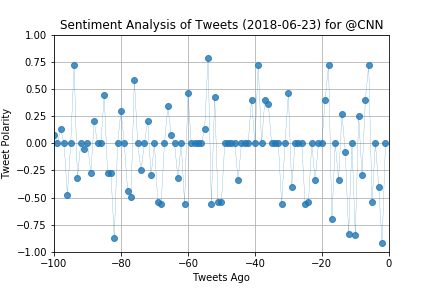

Source data for this figure (header and first rows):
, Twitter Account, Tweet Date, Tweet, Compound, Positive, Neutral, Negative, Tweets Ago
0, @CNN, Sat Jun 23 17:05:06 +0000 2018, The Toyota Century, a car of choice for …, 0.0, 0.0, 1.0, 0.0, 1
1, @CNN, Sat Jun 23 17:01:02 +0000 2018, Jane Clementi, whose 18-year-old son, Ty…, -0.9217, 0.0, 0.516, 0.484, 2
2, @CNN, Sat Jun 23 16:45:13 +0000 2018, A 9-year-old boy in Greece permanently i…, -0.4019, 0.0, 0.87, 0.13, 3
3, @CNN, Sat Jun 23 16:35:06 +0000 2018, New Zealand Prime Minister Jacinda Arder…, 0.0, 0.0, 1.0, 0.0, 4
4, @CNN, Sat Jun 23 16:24:03 +0000 2018, President Trump claims crime in Germany …, -0.5423, 0.0, 0.851, 0.149, 5
5, @CNN, Sat Jun 23 16:13:06 +0000 2018, "Quit trying to make us feel teary-eyed …, 0.7184, 0.269, 0.731, 0.0, 6
6, @CNN, Sat Jun 23 16:03:05 +0000 2018, There's nearly a Nixon 1974 level of pub…, 0.4019, 0.153, 0.847, 0.0, 7
7, @CNN, Sat Jun 23 15:53:06 +0000 2018, Seth Rogen reveals he refused to take a …, -0.296, 0.0, 0.845, 0.155, 8
8, @CNN, Sat Jun 23 15:43:03 +0000 2018, Apple is promising free repairs for faul…, 0.25, 0.261, 0.522, 0.217, 9
9, @CNN, Sat Jun 23 15:33:06 +0000 2018, Protesters angry over the death of unarm…, -0.8442, 0.0, 0.676, 0.324, 10
10, @CNN, Sat Jun 23 15:23:03 +0000 2018, Belgium duo Romelu Lukaku and Eden Hazar…, 0.0, 0.0, 1.0, 0.0, 11
11, @CNN, Sat Jun 23 15:13:59 +0000 2018, 2 men were arrested in the gang rape of …, -0.8316, 0.0, 0.685, 0.315, 12
12, @CNN, Sat Jun 23 15:00:12 +0000 2018, South Carolina congressional candidate K…, -0.0772, 0.0, 0.925, 0.075, 13
13, @CNN, Sat Jun 23 14:43:39 +0000 2018, RT @VictorBlackwell: REAL-TIME FACT CHEC…, 0.2732, 0.116, 0.884, 0.0, 14
14, @CNN, Sat Jun 23 14:39:42 +0000 2018, Linkin Park singer Chester Bennington's …, -0.34, 0.0, 0.87, 0.13, 15
15, @CNN, Sat Jun 23 14:30:16 +0000 2018, Actor Tom Arnold says he has tapes of th…, 0.0, 0.0, 1.0, 0.0, 16
16, @CNN, Sat Jun 23 14:17:19 +0000 2018, What did Canada have to do with slavery …, -0.7003, 0.0, 0.806, 0.194, 17
17, @CNN, Sat Jun 23 14:00:09 +0000 2018, "Quit trying to make us feel teary-eyed …, 0.7184, 0.269, 0.731, 0.0, 18
18, @CNN, Sat Jun 23 13:45:07 +0000 2018, There's nearly a Nixon 1974 level of pub…, 0.4019, 0.153, 0.847, 0.0, 19
19, @CNN, Sat Jun 23 13:30:07 +0000 2018, Democratic Sen. Jeff Merkley is "explori…, 0.0, 0.0, 1.0, 0.0, 20
20, @CNN, Sat Jun 23 13:15:08 +0000 2018, The US government might send up to 20,00…, 0.0, 0.0, 1.0, 0.0, 21
21, @CNN, Sat Jun 23 13:00:17 +0000 2018, American Outdoor Brands, the gun maker t…, -0.34, 0.0, 0.888, 0.112, 22
22, @CNN, Sat Jun 23 12:30:10 +0000 2018, Former Trump campaign manager Corey Lewa…, 0.0, 0.0, 1.0, 0.0, 23
23, @CNN, Sat Jun 23 12:15:04 +0000 2018, President Trump claims crime in Germany …, -0.5423, 0.0, 0.851, 0.149, 24
24, @CNN, Sat Jun 23 12:00:16 +0000 2018, A Chicago teen, shot in the head, was co…, -0.5574, 0.0, 0.825, 0.175, 25
25, @CNN, Sat Jun 23 11:31:00 +0000 2018, In the constellation of Sagittarius, thr…, 0.0, 0.0, 1.0, 0.0, 26
26, @CNN, Sat Jun 23 11:30:14 +0000 2018, New Zealand Prime Minister Jacinda Arder…, 0.0, 0.0, 1.0, 0.0, 27
27, @CNN, Sat Jun 23 11:15:04 +0000 2018, Every single person in charge of law and…, 0.0, 0.0, 1.0, 0.0, 28
28, @CNN, Sat Jun 23 11:01:05 +0000 2018, A 9-year-old boy in Greece permanently i…, -0.4019, 0.0, 0.87, 0.13, 29
29, @CNN, Sat Jun 23 10:45:03 +0000 2018, "Welcome to America": TIME magazine anno…, 0.4588, 0.143, 0.857, 0.0, 30
30, @CNN, Sat Jun 23 10:31:00 +0000 2018, This major exhibition by renowned glass …, 0.0, 0.0, 1.0, 0.0, 31
31, @CNN, Sat Jun 23 10:30:09 +0000 2018, Koko, the gorilla who mastered sign lang…, -0.5574, 0.0, 0.854, 0.146, 32
32, @CNN, Sat Jun 23 10:15:05 +0000 2018, This school in Virginia is switching its…, 0.0, 0.0, 1.0, 0.0, 33
33, @CNN, Sat Jun 23 10:01:08 +0000 2018, Italian scholars claim they have unearth…, 0.0, 0.0, 1.0, 0.0, 34
34, @CNN, Sat Jun 23 09:45:05 +0000 2018, First, it was a small bump under her lef…, 0.0, 0.0, 1.0, 0.0, 35
35, @CNN, Sat Jun 23 09:31:00 +0000 2018, After three years of restoration at Yose…, 0.3612, 0.111, 0.889, 0.0, 36
36, @CNN, Sat Jun 23 09:15:04 +0000 2018, How soybeans -- yes, soybeans -- could i…, 0.4019, 0.184, 0.816, 0.0, 37
37, @CNN, Sat Jun 23 09:01:07 +0000 2018, Otzi, a 5,300-year-old glacier mummy fou…, 0.0, 0.0, 1.0, 0.0, 38
38, @CNN, Sat Jun 23 08:45:06 +0000 2018, "Quit trying to make us feel teary-eyed …, 0.7184, 0.269, 0.731, 0.0, 39
39, @CNN, Sat Jun 23 08:31:00 +0000 2018, Jim Davis introduced the world to Garfie…, 0.0, 0.0, 1.0, 0.0, 40
40, @CNN, Sat Jun 23 08:15:07 +0000 2018, There's nearly a Nixon 1974 level of pub…, 0.4019, 0.153, 0.847, 0.0, 41
41, @CNN, Sat Jun 23 08:01:08 +0000 2018, The introduction of HPV vaccines in Engl…, 0.0, 0.0, 1.0, 0.0, 42
42, @CNN, Sat Jun 23 07:45:04 +0000 2018, Democratic Sen. Jeff Merkley is "explori…, 0.0, 0.0, 1.0, 0.0, 43
43, @CNN, Sat Jun 23 07:31:00 +0000 2018, A West Virginia couple says a hospital m…, 0.0, 0.0, 1.0, 0.0, 44
44, @CNN, Sat Jun 23 07:15:05 +0000 2018, American Outdoor Brands, the gun maker t…, -0.34, 0.0, 0.888, 0.112, 45
45, @CNN, Sat Jun 23 07:01:03 +0000 2018, Canada becomes the second nation in the …, 0.0, 0.0, 1.0, 0.0, 46
46, @CNN, Sat Jun 23 06:45:04 +0000 2018, The US government might send up to 20,00…, 0.0, 0.0, 1.0, 0.0, 47
47, @CNN, Sat Jun 23 06:31:00 +0000 2018, Tiny house living may not be for everyon…, 0.0, 0.0, 1.0, 0.0, 48
48, @CNN, Sat Jun 23 06:15:05 +0000 2018, Former Trump campaign manager Corey Lewa…, 0.0, 0.0, 1.0, 0.0, 49
49, @CNN, Sat Jun 23 06:01:05 +0000 2018, President Trump claims crime in Germany …, -0.5423, 0.0, 0.851, 0.149, 50
50, @CNN, Sat Jun 23 05:45:05 +0000 2018, President Trump claims crime in Germany …, -0.5423, 0.0, 0.851, 0.149, 51
51, @CNN, Sat Jun 23 05:31:00 +0000 2018, 83-year-old artist Christo has been crea…, 0.4215, 0.202, 0.798, 0.0, 52
52, @CNN, Sat Jun 23 05:15:04 +0000 2018, A Chicago teen, shot in the head, was co…, -0.5574, 0.0, 0.825, 0.175, 53
53, @CNN, Sat Jun 23 05:01:05 +0000 2018, "Black Panther" star Chadwick Boseman wa…, 0.7845, 0.331, 0.669, 0.0, 54
54, @CNN, Sat Jun 23 04:45:04 +0000 2018, Recreational marijuana use will soon be …, 0.128, 0.13, 0.87, 0.0, 55
55, @CNN, Sat Jun 23 04:31:00 +0000 2018, This is how KitKats are made https://t.c…, 0.0, 0.0, 1.0, 0.0, 56
56, @CNN, Sat Jun 23 04:30:11 +0000 2018, New Zealand Prime Minister Jacinda Arder…, 0.0, 0.0, 1.0, 0.0, 57
57, @CNN, Sat Jun 23 04:15:07 +0000 2018, Every single person in charge of law and…, 0.0, 0.0, 1.0, 0.0, 58
58, @CNN, Sat Jun 23 04:01:02 +0000 2018, This school in Virginia is switching its…, 0.0, 0.0, 1.0, 0.0, 59
59, @CNN, Sat Jun 23 03:45:03 +0000 2018, "Welcome to America": TIME magazine anno…, 0.4588, 0.143, 0.857, 0.0, 60
... 40 more rows
